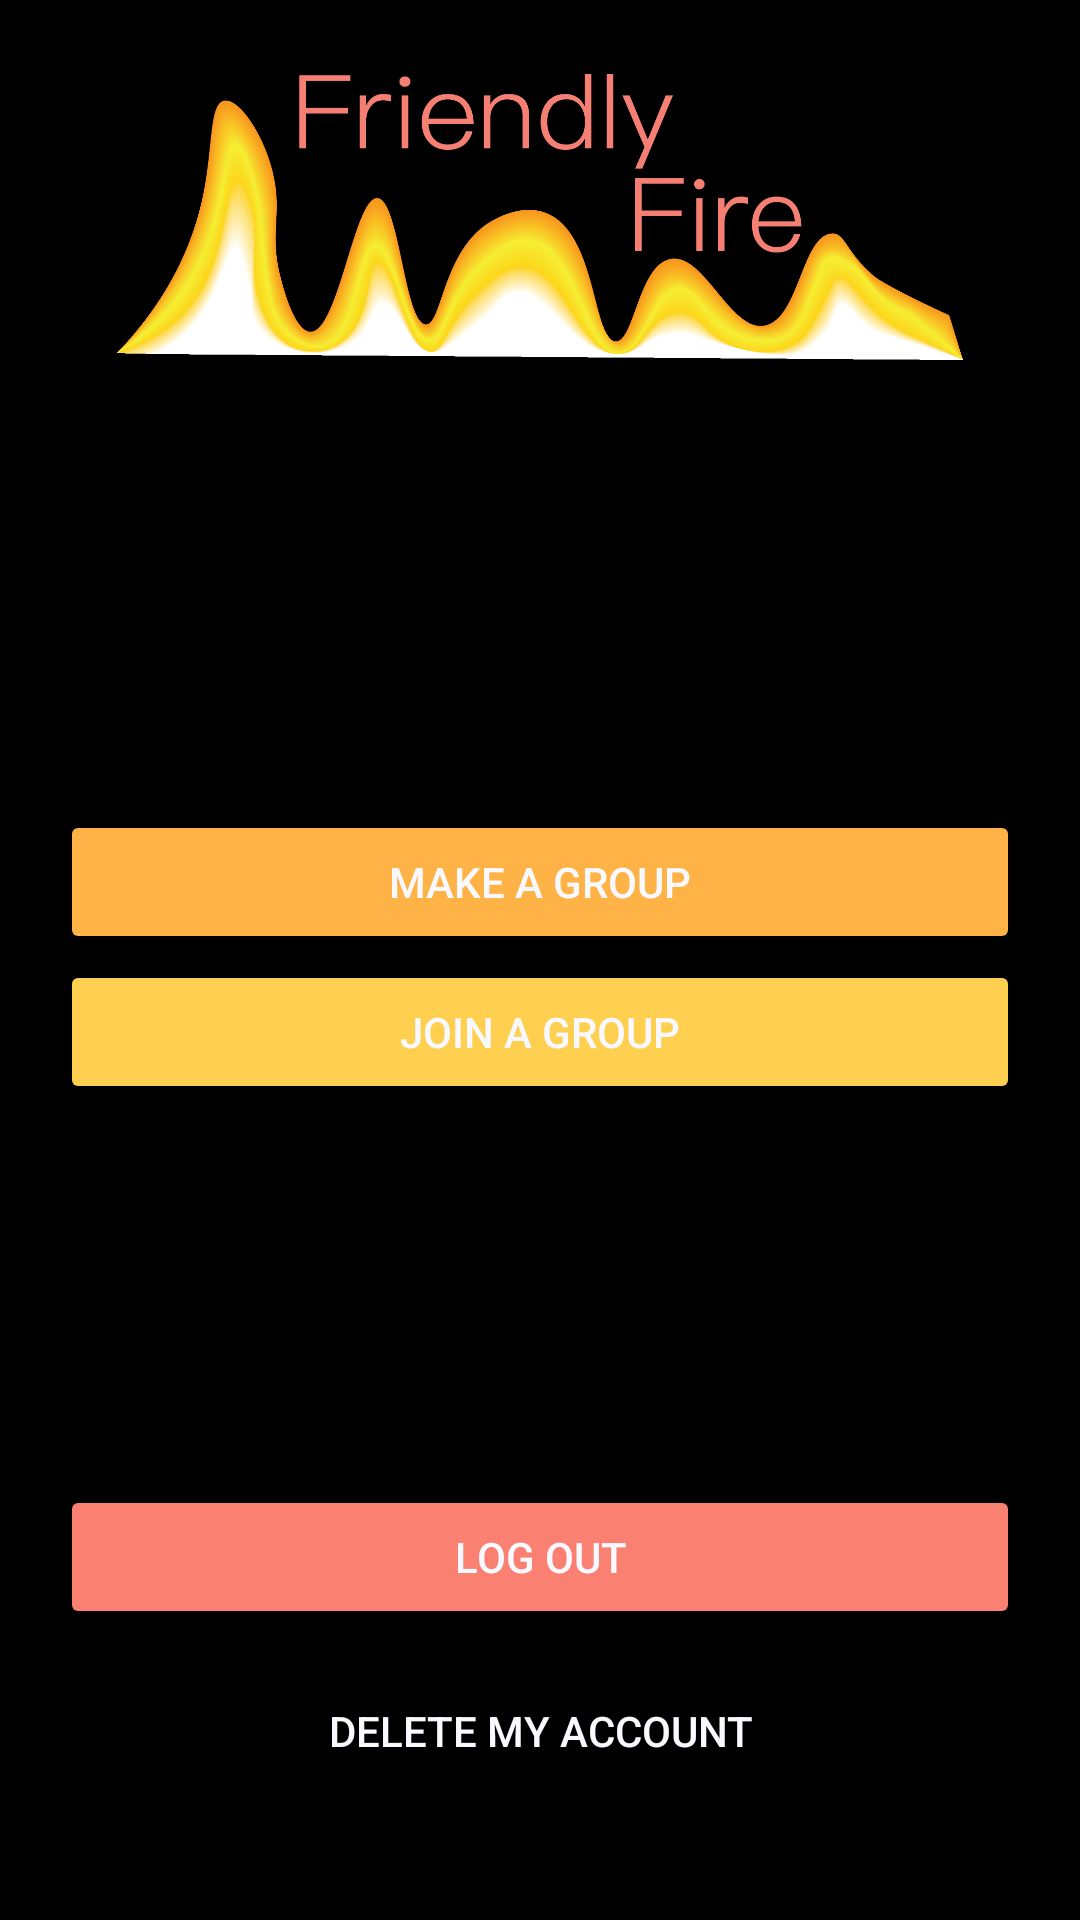

The Android layout XML behind this screen, and the referenced resources:
<!-- AndroidManifest.xml: application theme Theme.FriendlyFire -->
<!-- res/layout/activity_main_menu.xml -->
<?xml version="1.0" encoding="utf-8"?>
<RelativeLayout  xmlns:android="http://schemas.android.com/apk/res/android"
    xmlns:app="http://schemas.android.com/apk/res-auto"
    xmlns:tools="http://schemas.android.com/tools"
    android:layout_width="match_parent"
    android:layout_height="match_parent"
    android:background="@color/black"
    tools:context=".UI.MainMenuActivity">

    <RelativeLayout
        android:layout_width="wrap_content"
        android:layout_height="wrap_content"
        android:id="@+id/mainMenuLayout" >
        <ImageView
            android:id="@+id/logo"
            android:layout_width="match_parent"
            android:layout_height="100dp"
            android:layout_marginTop="20dp"
            android:src="@drawable/logo"
            android:contentDescription="@string/mainLogo" />

        <ImageView
            android:id="@+id/profileButton"
            android:layout_width="63dp"
            android:layout_height="64dp"
            android:layout_below="@id/logo"
            android:layout_marginTop="-100dp"
            android:layout_marginRight="15dp"
            android:layout_marginBottom="5dp"
            android:layout_alignParentRight="true"
            android:backgroundTint="@color/black"
            android:clickable="true"
            android:focusable="true"
            android:gravity="center"
            android:src="@drawable/baseline_person_outline_24"
            app:drawableTint="@color/GhostWhite"
            android:contentDescription="@string/profileDescription" />

        <Button
            android:id="@+id/makeGroupButton"
            android:layout_width="320dp"
            android:layout_height="wrap_content"
            android:layout_below="@id/logo"
            android:layout_centerHorizontal="true"
            android:layout_marginTop="150dp"
            android:backgroundTint="@color/FireOrange"
            android:gravity="center"
            android:text="@string/makeGroup"
            android:textColor="@color/GhostWhite"
            />

        <Button
            android:id="@+id/joinGroupButton"
            android:layout_width="320dp"
            android:layout_height="wrap_content"
            android:layout_below="@id/logo"
            android:layout_centerHorizontal="true"
            android:layout_marginTop="200dp"
            android:backgroundTint="@color/FireYellow"
            android:gravity="center"
            android:text="@string/joinGroup"
            android:textColor="@color/GhostWhite"
            />

        <Button
            android:id="@+id/LogOut"
            android:layout_width="320dp"
            android:layout_height="wrap_content"
            android:layout_marginBottom="5dp"
            android:layout_below="@id/logo"
            android:layout_centerHorizontal="true"
            android:layout_marginTop="375dp"
            android:backgroundTint="@color/Salmon"
            android:gravity="center"
            android:text="@string/LogoutLiteral"
            android:textColor="@color/GhostWhite" />

        <Button
            android:id="@+id/deleteButton"
            android:layout_width="wrap_content"
            android:layout_height="wrap_content"
            android:layout_below="@id/LogOut"
            android:layout_centerHorizontal="true"
            android:layout_marginTop="5dp"
            android:backgroundTint="@color/black"
            android:text="@string/DeleteAccount"
            android:textColor="@color/GhostWhite" />

    </RelativeLayout>

    <RelativeLayout
        android:layout_width="wrap_content"
        android:layout_height="wrap_content"
        android:id="@+id/noWifiLayout"
        android:visibility="gone">

        <ImageView
            android:id="@+id/noWifi"
            android:layout_width="200dp"
            android:layout_height="200dp"
            android:layout_centerHorizontal="true"
            android:layout_marginTop="200dp"
            android:focusable="true"
            tools:src="@drawable/wifisymbol"
            android:contentDescription="@string/WifiDescription" />

        <TextView
            android:id="@+id/networkError"
            android:layout_width="match_parent"
            android:layout_height="wrap_content"
            android:gravity="center"
            android:layout_below="@+id/noWifi"
            android:text="@string/NetworkError"
            android:textColor="@color/GhostWhite"
            android:textSize="20dp"
            android:textStyle="bold" />

        <TextView
            android:id="@+id/pleaseCheck"
            android:layout_width="match_parent"
            android:layout_height="wrap_content"
            android:gravity="center"
            android:layout_below="@+id/networkError"
            android:text="@string/CheckConnection"
            android:textColor="@color/GhostWhite"
            android:textSize="20dp"
            android:textStyle="bold" />
    </RelativeLayout>




</RelativeLayout >
<!-- resources referenced by this layout -->
<resources>
  <color name="FireOrange">#FFB346</color>
  <color name="FireYellow">#FFD050</color>
  <color name="GhostWhite">#F8F8FF</color>
  <color name="Salmon">#FA8072</color>
  <color name="black">#FF000000</color>
  <!-- drawable logo: png bitmap (drawable, 219777 bytes) -->
  <!-- drawable wifisymbol: png bitmap (drawable, 22645 bytes) -->
  <string name="CheckConnection">Please Check Your Internet Connection</string>
  <string name="DeleteAccount">Delete My Account</string>
  <string name="LogoutLiteral">Log Out</string>
  <string name="NetworkError">Network Error</string>
  <string name="WifiDescription">Wifi symbol</string>
  <string name="joinGroup">Join A Group</string>
  <string name="mainLogo">Friendly Fire Logo</string>
  <string name="makeGroup">Make A Group</string>
  <string name="profileDescription">Profile Picture Symbol</string>
  <style name="Theme.FriendlyFire" parent="Theme.MaterialComponents.DayNight.NoActionBar">
          
          <item name="colorPrimary">@color/purple_500</item>
          <item name="colorPrimaryVariant">@color/purple_700</item>
          <item name="colorOnPrimary">@color/white</item>
          
          <item name="colorSecondary">@color/teal_200</item>
          <item name="colorSecondaryVariant">@color/teal_700</item>
          <item name="colorOnSecondary">@color/black</item>
          
          <item name="android:statusBarColor">?attr/colorPrimaryVariant</item>
          
      </style>
  <color name="purple_500">#FF6200EE</color>
  <color name="purple_700">#FF3700B3</color>
  <color name="white">#FFFFFF</color>
  <color name="teal_200">#FF03DAC5</color>
  <color name="teal_700">#FF018786</color>
</resources>
